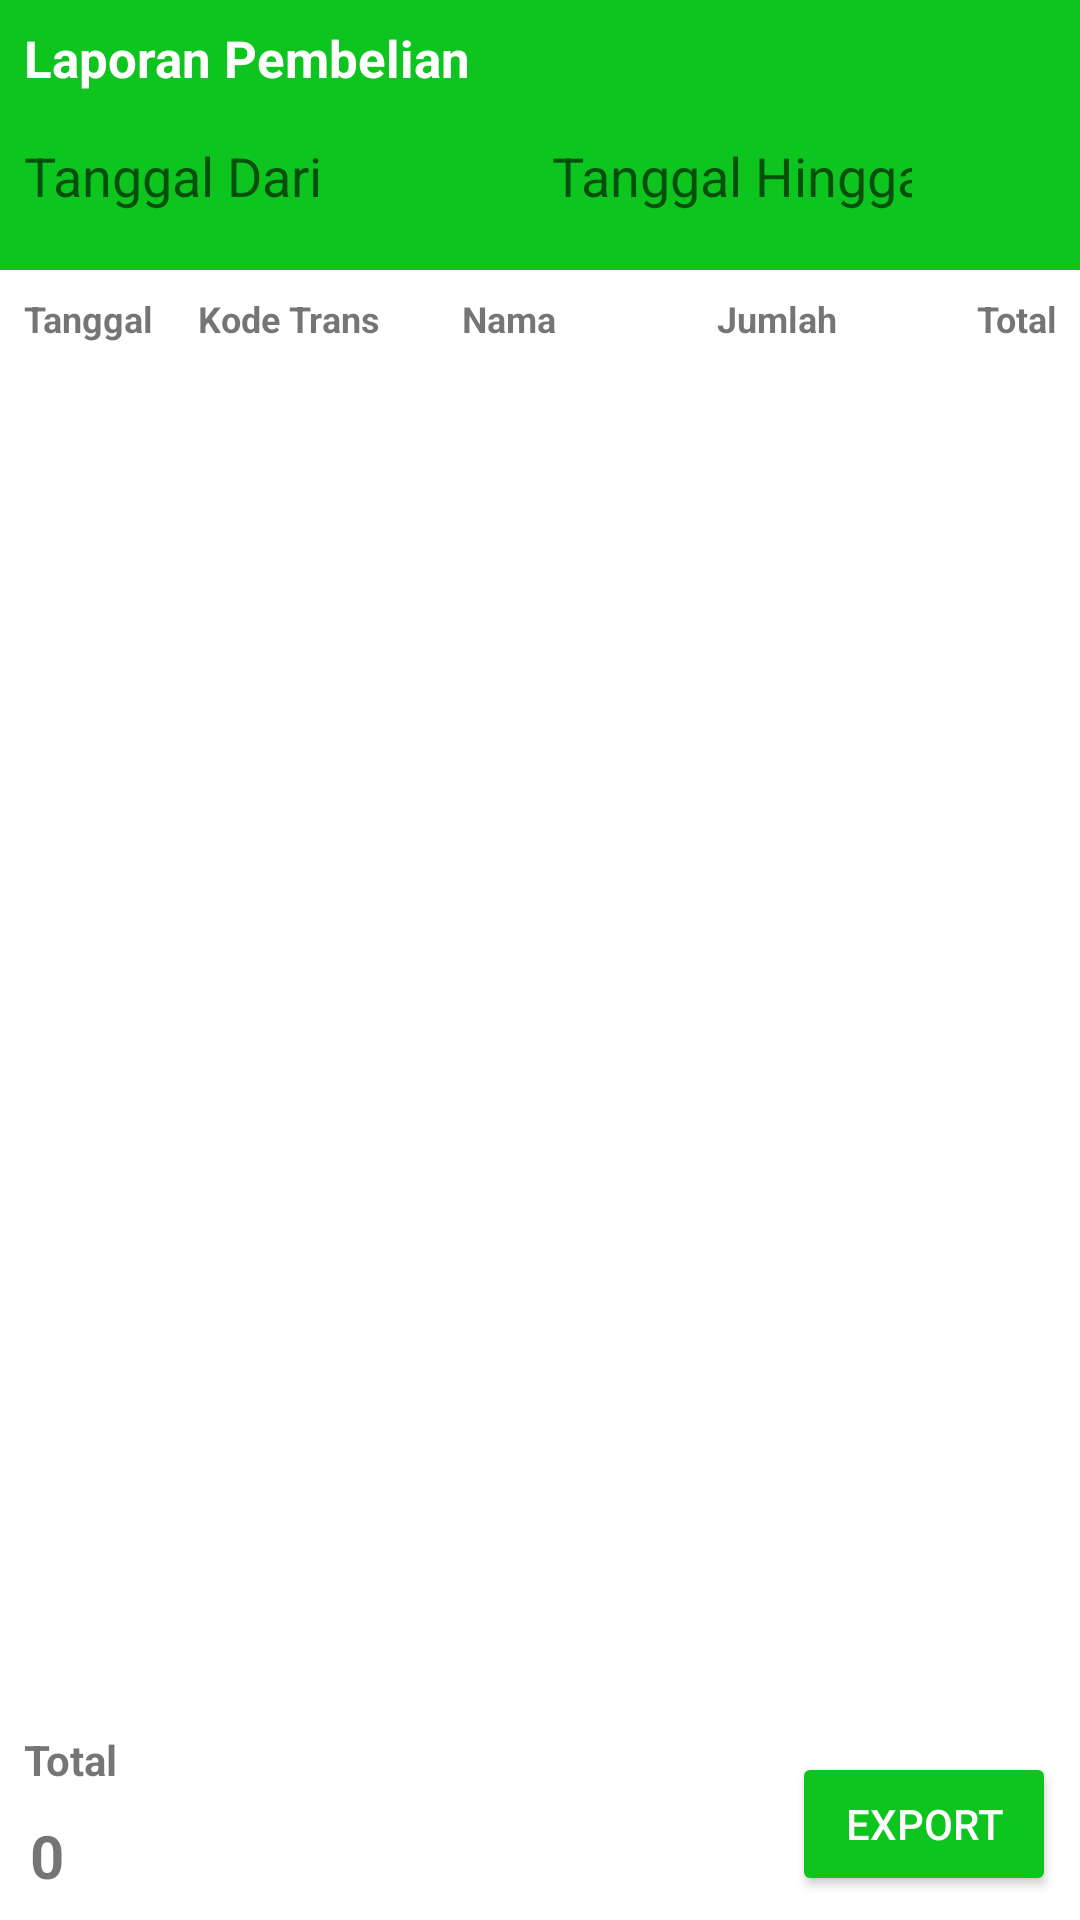

Write the Android layout XML for this screen, with the resource values it uses.
<!-- AndroidManifest.xml: application theme AppTheme -->
<!-- res/layout/activity_laporan_pembelian.xml -->
<?xml version="1.0" encoding="utf-8"?>
<androidx.constraintlayout.widget.ConstraintLayout xmlns:android="http://schemas.android.com/apk/res/android"
    xmlns:app="http://schemas.android.com/apk/res-auto"
    xmlns:tools="http://schemas.android.com/tools"
    android:layout_width="match_parent"
    android:layout_height="match_parent"
    android:background="#ffffff"
    tools:context=".LaporanPembelianActivity">

    <androidx.appcompat.widget.Toolbar
        android:id="@+id/toolbar"
        android:layout_width="0dp"
        android:layout_height="90dp"
        android:background="?attr/colorPrimary"
        android:minHeight="?attr/actionBarSize"
        android:theme="?attr/actionBarTheme"
        app:layout_constraintEnd_toEndOf="parent"
        app:layout_constraintHorizontal_bias="0.0"
        app:layout_constraintStart_toStartOf="parent"
        app:layout_constraintTop_toTopOf="parent"
         />

    <TextView
        android:id="@+id/ljudul"
        android:layout_width="wrap_content"
        android:layout_height="wrap_content"
        android:layout_marginStart="8dp"
        android:layout_marginTop="8dp"
        android:text="Laporan Pembelian"
        android:textColor="#ffffff"
        android:textSize="17sp"
        android:textStyle="bold"
        app:layout_constraintStart_toStartOf="parent"
        app:layout_constraintTop_toTopOf="parent" />

    <ImageView
        android:id="@+id/bimg_tanggal_dari"
        style="@style/DefaultButton"
        android:layout_width="40dp"
        android:layout_height="40dp"
        android:layout_marginEnd="4dp"
        android:layout_marginStart="4dp"
        android:layout_marginTop="8dp"
        android:padding="3dp"
        app:layout_constraintEnd_toStartOf="@+id/edtanggalhingga"
        app:layout_constraintStart_toEndOf="@+id/edtanggaldari"
        app:layout_constraintTop_toBottomOf="@+id/ljudul"
        app:srcCompat="@drawable/ic_date_range_black_24dp"
        tools:ignore="VectorDrawableCompat" />

    <ImageView
        android:id="@+id/bimg_tanggal_hingga"
        style="@style/DefaultButton"
        android:layout_width="40dp"
        android:layout_height="40dp"
        android:layout_marginEnd="8dp"
        android:layout_marginStart="4dp"
        android:layout_marginTop="8dp"
        android:padding="3dp"
        app:layout_constraintEnd_toEndOf="parent"
        app:layout_constraintStart_toEndOf="@+id/edtanggalhingga"
        app:layout_constraintTop_toBottomOf="@+id/ljudul"
        app:srcCompat="@drawable/ic_date_range_black_24dp"
        tools:ignore="VectorDrawableCompat" />

    <EditText
        android:id="@+id/edtanggaldari"
        android:layout_width="0dp"
        android:layout_height="40dp"
        android:layout_marginEnd="4dp"
        android:layout_marginStart="8dp"
        android:layout_marginTop="8dp"
        android:background="@drawable/roundededtext"
        android:ems="10"
        android:hint="Tanggal Dari"
        android:inputType="date"
        app:layout_constraintEnd_toStartOf="@+id/bimg_tanggal_dari"
        app:layout_constraintStart_toStartOf="parent"
        app:layout_constraintTop_toBottomOf="@+id/ljudul" />

    <EditText
        android:id="@+id/edtanggalhingga"
        android:layout_width="0dp"
        android:layout_height="40dp"
        android:layout_marginEnd="4dp"
        android:layout_marginStart="4dp"
        android:layout_marginTop="8dp"
        android:background="@drawable/roundededtext"
        android:ems="10"
        android:hint="Tanggal Hingga"
        android:inputType="date"
        app:layout_constraintEnd_toStartOf="@+id/bimg_tanggal_hingga"
        app:layout_constraintStart_toEndOf="@+id/bimg_tanggal_dari"
        app:layout_constraintTop_toBottomOf="@+id/ljudul" />

    <TextView
        android:id="@+id/lnama"
        android:layout_width="0dp"
        android:layout_height="wrap_content"
        android:layout_marginEnd="8dp"
        android:layout_marginStart="8dp"
        android:layout_marginTop="8dp"
        android:text="Nama"
        android:textSize="12dp"
        android:textStyle="bold"
        app:layout_constraintEnd_toStartOf="@+id/ljumlah"
        app:layout_constraintStart_toEndOf="@+id/lkode_trans"
        app:layout_constraintTop_toBottomOf="@+id/toolbar" />

    <TextView
        android:id="@+id/ljumlah"
        android:layout_width="50dp"
        android:layout_height="wrap_content"
        android:layout_marginEnd="8dp"
        android:layout_marginTop="8dp"
        android:gravity="center_horizontal"
        android:text="Jumlah"
        android:textSize="12sp"
        android:textStyle="bold"
        app:layout_constraintEnd_toStartOf="@+id/lharga"
        app:layout_constraintTop_toBottomOf="@+id/toolbar" />

    <TextView
        android:id="@+id/lharga"
        android:layout_width="60dp"
        android:layout_height="wrap_content"
        android:layout_marginEnd="8dp"
        android:layout_marginTop="8dp"
        android:gravity="right"
        android:text="Total"
        android:textSize="12sp"
        android:textStyle="bold"
        app:layout_constraintEnd_toEndOf="parent"
        app:layout_constraintTop_toBottomOf="@+id/toolbar" />

    <TextView
        android:id="@+id/lhtotal"
        android:layout_width="wrap_content"
        android:layout_height="20dp"
        android:layout_marginBottom="8dp"
        android:layout_marginStart="8dp"
        android:text="Total"
        android:textStyle="bold"
        app:layout_constraintBottom_toTopOf="@+id/ltotal"
        app:layout_constraintStart_toStartOf="parent" />

    <TextView
        android:id="@+id/ltotal"
        android:layout_width="wrap_content"
        android:layout_height="wrap_content"
        android:layout_marginBottom="8dp"
        android:layout_marginStart="10dp"
        android:text="0"
        android:textSize="20sp"
        android:textStyle="bold"
        app:layout_constraintBottom_toBottomOf="parent"
        app:layout_constraintStart_toStartOf="parent" />

    <androidx.appcompat.widget.AppCompatButton
        android:id="@+id/bexport"
        android:layout_width="wrap_content"
        android:layout_height="wrap_content"
        android:layout_marginBottom="8dp"
        android:layout_marginEnd="8dp"
        android:backgroundTint="@color/colorPrimary"
        android:text="Export"
        android:textColor="#ffffff"
        app:layout_constraintBottom_toBottomOf="parent"
        app:layout_constraintEnd_toEndOf="parent" />

    <ListView
        android:id="@+id/lvdata"
        android:layout_width="0dp"
        android:layout_height="0dp"
        android:layout_marginBottom="8dp"
        android:layout_marginEnd="2dp"
        android:layout_marginStart="2dp"
        android:layout_marginTop="8dp"
        app:layout_constraintBottom_toTopOf="@+id/lhtotal"
        app:layout_constraintEnd_toEndOf="parent"
        app:layout_constraintHorizontal_bias="0.0"
        app:layout_constraintStart_toStartOf="parent"
        app:layout_constraintTop_toBottomOf="@+id/lnama" />

    <TextView
        android:id="@+id/ltanggal"
        android:layout_width="50dp"
        android:layout_height="wrap_content"
        android:layout_marginStart="8dp"
        android:layout_marginTop="8dp"
        android:text="Tanggal"
        android:textSize="12sp"
        android:textStyle="bold"
        app:layout_constraintStart_toStartOf="parent"
        app:layout_constraintTop_toBottomOf="@+id/toolbar" />

    <TextView
        android:id="@+id/lkode_trans"
        android:layout_width="80dp"
        android:layout_height="wrap_content"
        android:layout_marginStart="8dp"
        android:layout_marginTop="8dp"
        android:text="Kode Trans"
        android:textSize="12sp"
        android:textStyle="bold"
        app:layout_constraintStart_toEndOf="@+id/ltanggal"
        app:layout_constraintTop_toBottomOf="@+id/toolbar" />

</androidx.constraintlayout.widget.ConstraintLayout>
<!-- resources referenced by this layout -->
<resources>
  <color name="colorPrimary">#0DC51E</color>
  <!-- drawable ic_date_range_black_24dp (drawable-v24) -->
  <vector android:height="30dp" android:viewportHeight="24.0"
      android:viewportWidth="24.0" android:width="30dp" xmlns:android="http://schemas.android.com/apk/res/android">
      <path android:fillColor="#0DC51E" android:pathData="M9,11L7,11v2h2v-2zM13,11h-2v2h2v-2zM17,11h-2v2h2v-2zM19,4h-1L18,2h-2v2L8,4L8,2L6,2v2L5,4c-1.11,0 -1.99,0.9 -1.99,2L3,20c0,1.1 0.89,2 2,2h14c1.1,0 2,-0.9 2,-2L21,6c0,-1.1 -0.9,-2 -2,-2zM19,20L5,20L5,9h14v11z"/>
  </vector>
  <style name="DefaultButton">
          <item name="android:layout_width">wrap_content</item>
          <item name="android:layout_height">wrap_content</item>
          <item name="android:background">@drawable/button_selector</item>
      </style>
  <style name="AppTheme" parent="Theme.AppCompat.Light.NoActionBar">
          
          <item name="colorPrimary">@color/colorPrimary</item>
          <item name="colorPrimaryDark">@color/colorPrimaryDark</item>
          <item name="colorAccent">@color/colorAccent</item>
      </style>
  <color name="colorPrimaryDark">#0DC51E</color>
  <color name="colorAccent">#0DC51E</color>
</resources>
